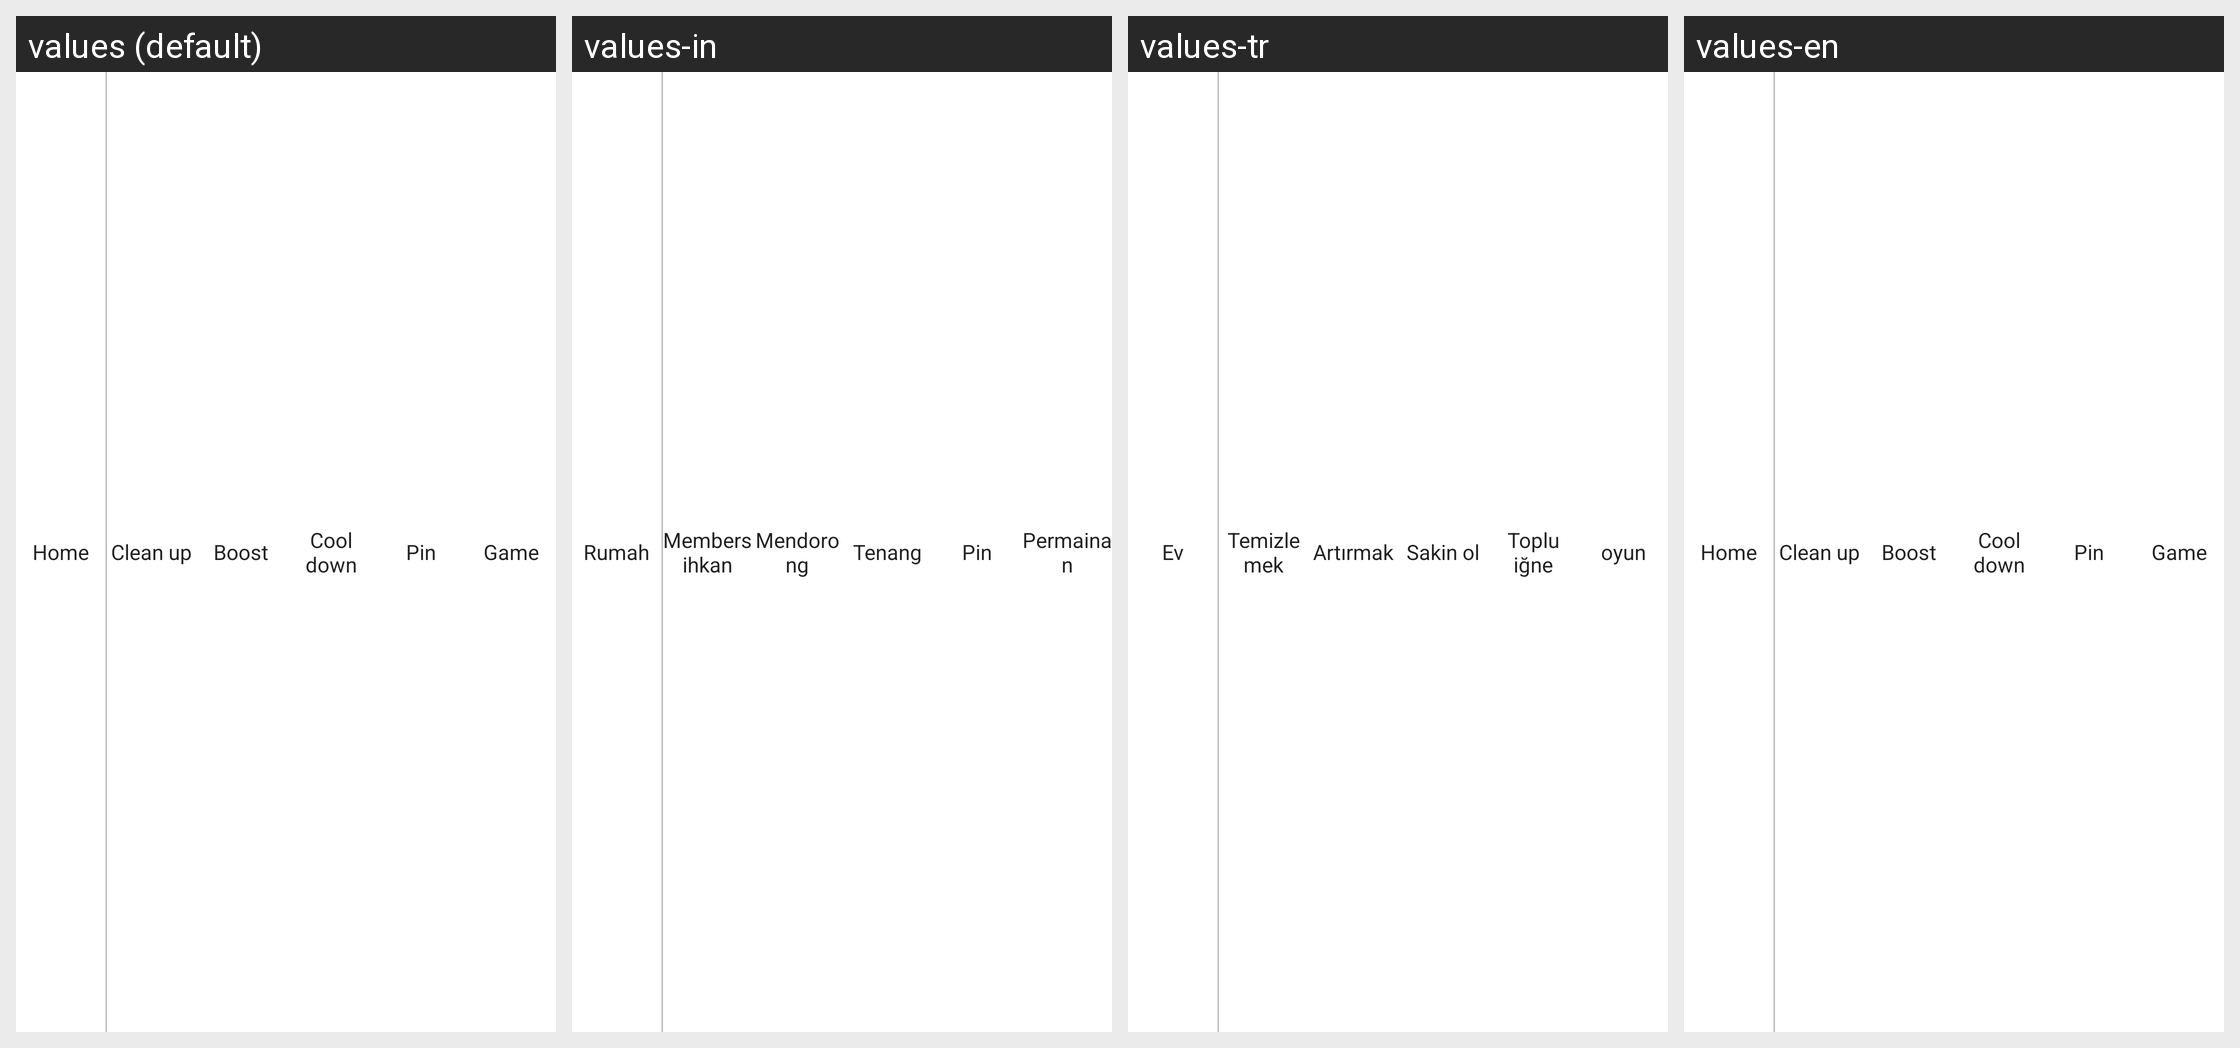

The Android screen above is rendered under several locales of the same app. Produce the string resources it draws, with the default and per-locale values.
Android screen res/layout/layout_notification_manager.xml rendered under 4 locales, left to right: values (default), values-in, values-tr, values-en. Device: Nexus 5 (rendered at 1080×1920; each locale shown at half size, 540×960, under a caption strip naming it); theme Theme.AppCompat.Translucent.
Other locales in the repository, not shown: values-ar, values-es, values-fr, values-hi, values-ja, values-ko, values-pt, values-ru, values-vi.
Strings drawn on this screen, with the default value and each locale's value (text and hints the layout hard-codes, and strings that could not be matched under every locale, appear in the picture but are not listed):

title_home
  values: Home
  values-in: Rumah
  values-tr: Ev
  values-en: Home

clean_up
  values: Clean up
  values-in: Membersihkan
  values-tr: Temizlemek
  values-en: Clean up

boost
  values: Boost
  values-in: Mendorong
  values-tr: Artırmak
  values-en: Boost

cool_down
  values: Cool down
  values-in: Tenang
  values-tr: Sakin ol
  values-en: Cool down

pin
  values: Pin
  values-in: Pin
  values-tr: Toplu iğne
  values-en: Pin

game
  values: Game
  values-in: Permainan
  values-tr: oyun
  values-en: Game
